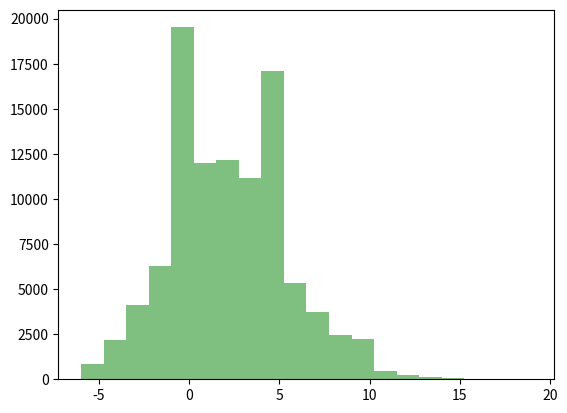

The script that saved this image:
#!/usr/bin/env python
# coding: utf-8

# In[101]:


import random
import numpy as np
import pandas as pd
import matplotlib.pyplot as plt

epsilon = 0.01
modes = ['conservative', 'aggressive']
aresults = []
cresults = []

for i in range(100000):
    
#    print("Sample " + str(i + 1))
    hiddennumber = round(random.random() , 3)
#    print('Hidden Number is ' + str(hiddennumber))

    for mode in modes:

        lowerbound = 0
        upperbound = 1
        match = 'no'
        numguesses = 1
        guesses = []
        
        while match == 'no':

            if mode == 'conservative':
                guess = round((lowerbound + upperbound) / 2 , 3)
                guesses.append(guess)
            else:
                guess = round(random.random() * (upperbound - lowerbound) + lowerbound , 3)
                guesses.append(guess)

            if abs(guess - hiddennumber) <= epsilon:
                match = 'yes'
#                print('In ' + mode + ' mode, it took you this many guesses: ' + str(numguesses))
#                print('Guesses: ' + str(guesses))
                if mode == 'conservative':
                    cresults.append(numguesses)
                else:
                    aresults.append(numguesses)
            elif guess > hiddennumber:
                upperbound = guess
                numguesses += 1        
            else:
                lowerbound = guess
                numguesses += 1
 
carray = np.array(cresults)
aarray = np.array(aresults)
diff = np.subtract(aresults, cresults)
print(diff)

num_bins = 20
n, bins, patches = plt.hist(diff, num_bins, facecolor='green', alpha=0.5)
plt.show()


# In[ ]:




